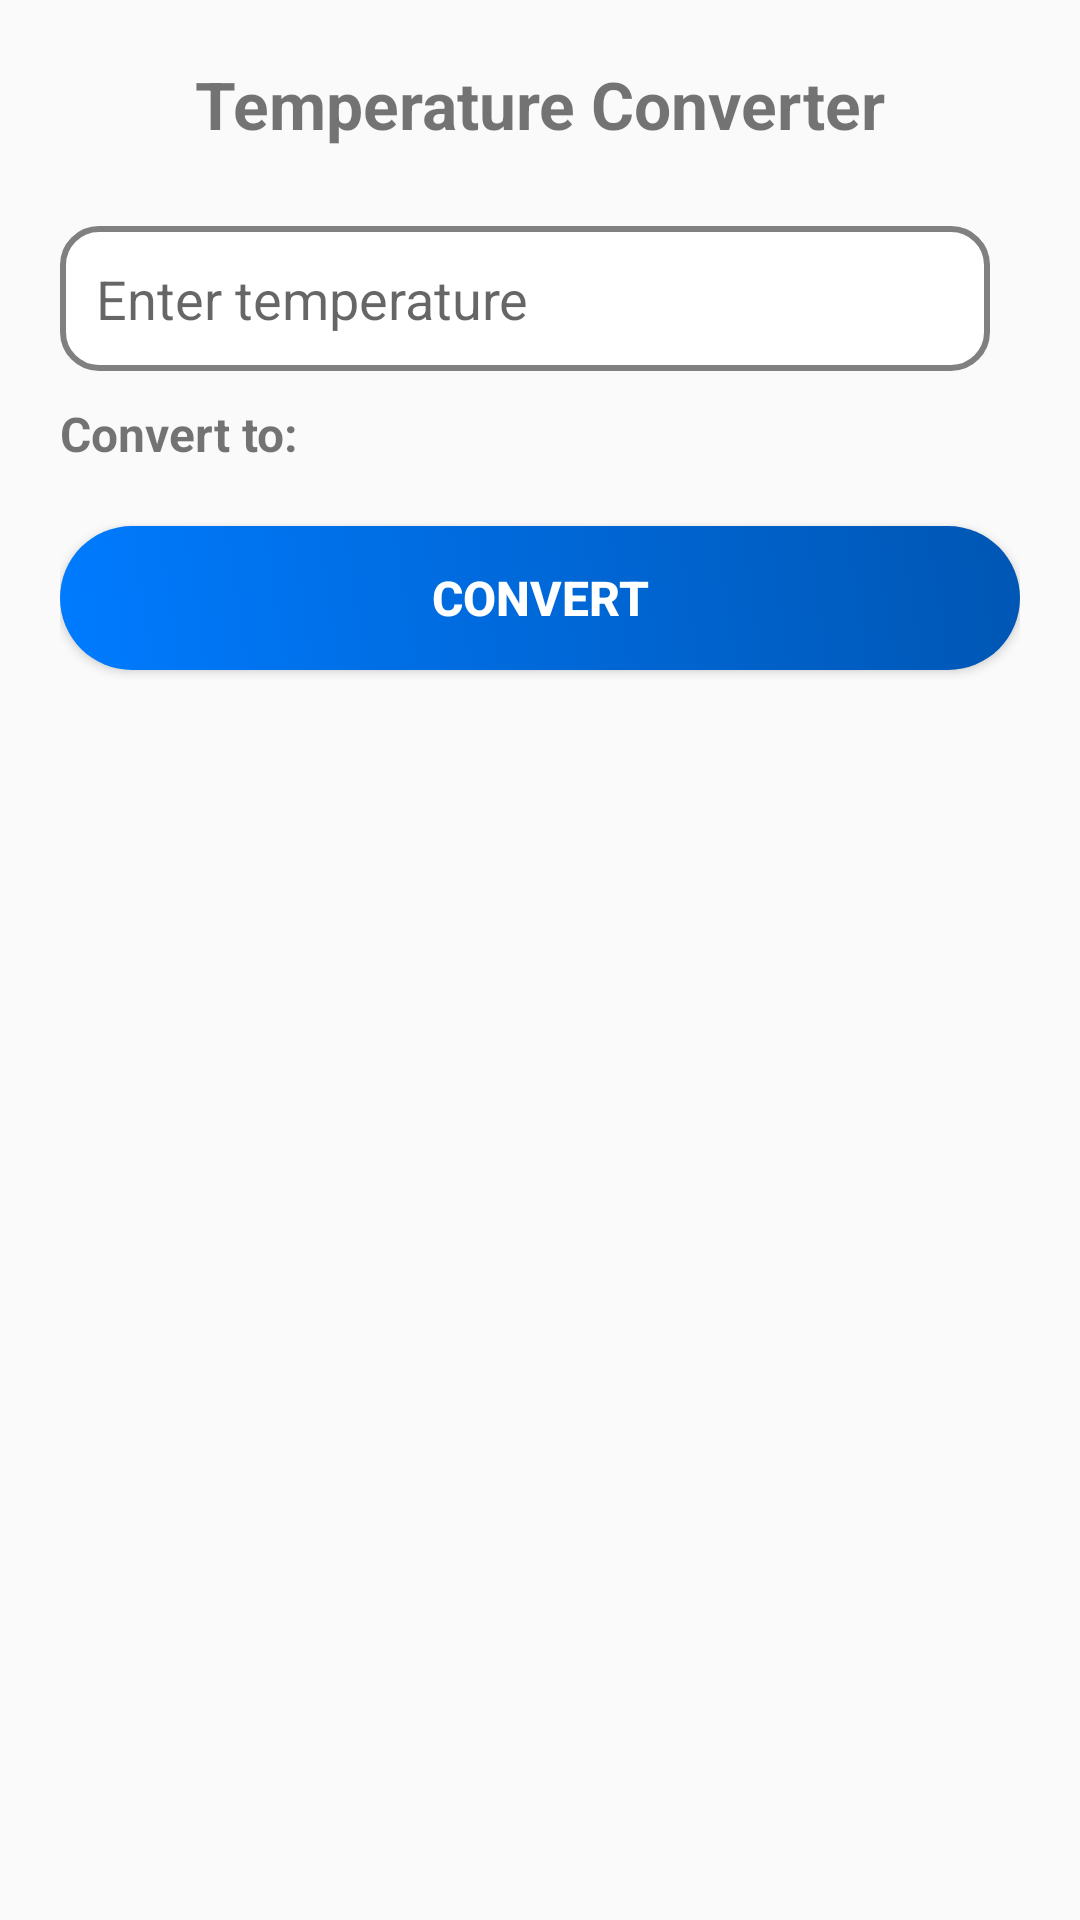

Layout XML and referenced resources for this Android screen:
<!-- AndroidManifest.xml: application theme Theme.AppCompat.Light -->
<!-- res/layout/activity_temperature.xml -->
<?xml version="1.0" encoding="utf-8"?>
<androidx.constraintlayout.widget.ConstraintLayout xmlns:android="http://schemas.android.com/apk/res/android"
    xmlns:app="http://schemas.android.com/apk/res-auto"
    xmlns:tools="http://schemas.android.com/tools"
    android:layout_width="match_parent"
    android:layout_height="match_parent"
    android:padding="20dp"
    tools:context=".TemperatureActivity">

    <TextView
        android:id="@+id/tvTitle"
        android:layout_width="wrap_content"
        android:layout_height="wrap_content"
        android:paddingBottom="16dp"
        android:text="@string/temperature_converter"
        android:textSize="22sp"
        android:textStyle="bold"
        app:layout_constraintEnd_toEndOf="parent"
        app:layout_constraintStart_toStartOf="parent"
        app:layout_constraintTop_toTopOf="parent" />

    <LinearLayout
        android:id="@+id/inputRow"
        android:layout_width="0dp"
        android:layout_height="wrap_content"
        android:layout_marginTop="10dp"
        android:orientation="horizontal"
        app:layout_constraintEnd_toEndOf="parent"
        app:layout_constraintStart_toStartOf="parent"
        app:layout_constraintTop_toBottomOf="@id/tvTitle">

        <EditText
            android:id="@+id/etTemperature"
            android:layout_width="0dp"
            android:layout_height="wrap_content"
            android:layout_weight="1"
            android:background="@drawable/input_bg"
            android:hint="@string/enter_temperature"
            android:inputType="numberDecimal"
            android:padding="12dp" />

        <Spinner
            android:id="@+id/spinnerFromUnit"
            android:layout_width="wrap_content"
            android:layout_height="wrap_content"
            android:layout_marginStart="10dp"
            android:background="@drawable/spinner_bg" />
    </LinearLayout>

    <LinearLayout
        android:id="@+id/convertToRow"
        android:layout_width="0dp"
        android:layout_height="wrap_content"
        android:layout_marginTop="10dp"
        android:orientation="horizontal"
        app:layout_constraintEnd_toEndOf="parent"
        app:layout_constraintStart_toStartOf="parent"
        app:layout_constraintTop_toBottomOf="@id/inputRow">

        <TextView
            android:layout_width="wrap_content"
            android:layout_height="wrap_content"
            android:layout_marginEnd="10dp"
            android:text="@string/convert_to"
            android:textSize="16sp"
            android:textStyle="bold" />

        <Spinner
            android:id="@+id/spinnerToUnit"
            android:layout_width="wrap_content"
            android:layout_height="wrap_content"
            android:background="@drawable/spinner_bg" />
    </LinearLayout>

    <Button
        android:id="@+id/btnConvert"
        android:layout_width="match_parent"
        android:layout_height="wrap_content"
        android:layout_marginTop="20dp"
        android:background="@drawable/button_bg"
        android:gravity="center"
        android:padding="12dp"
        android:text="@string/convert"
        android:textColor="@color/white"
        android:textSize="16sp"
        android:textStyle="bold"
        app:layout_constraintEnd_toEndOf="parent"
        app:layout_constraintStart_toStartOf="parent"
        app:layout_constraintTop_toBottomOf="@id/convertToRow" />

    <TextView
        android:id="@+id/tvResult"
        android:layout_width="wrap_content"
        android:layout_height="wrap_content"
        android:layout_marginTop="20dp"
        android:text=""
        android:textSize="18sp"
        android:textStyle="bold"
        app:layout_constraintEnd_toEndOf="parent"
        app:layout_constraintStart_toStartOf="parent"
        app:layout_constraintTop_toBottomOf="@id/btnConvert" />
</androidx.constraintlayout.widget.ConstraintLayout>
<!-- resources referenced by this layout -->
<resources>
  <color name="white">#FFFFFFFF</color>
  <!-- drawable button_bg (drawable) -->
  <selector xmlns:android="http://schemas.android.com/apk/res/android">
      <item android:state_pressed="true">
          <shape android:shape="rectangle">
              <solid android:color="#0056b3" />
              <corners android:radius="40dp" />
          </shape>
      </item>
      <item>
          <shape android:shape="rectangle">
              <gradient android:angle="45" android:endColor="#0056b3" android:startColor="#007BFF" />
              <corners android:radius="40dp" />
              <padding android:bottom="10dp" android:left="16dp" android:right="16dp" android:top="10dp" />
          </shape>
      </item>
  </selector>
  <!-- drawable input_bg (drawable) -->
  <?xml version="1.0" encoding="utf-8"?>
  <shape xmlns:android="http://schemas.android.com/apk/res/android"
      android:shape="rectangle">
  
      
      <solid android:color="@color/white"/>
  
      
      <corners android:radius="12dp"/>
  
      
      <stroke
          android:width="2dp"
          android:color="@color/gray"/>
  
      
      <padding
          android:left="10dp"
          android:right="10dp"/>
  </shape>
  <!-- drawable spinner_bg (drawable) -->
  <?xml version="1.0" encoding="utf-8"?>
  <shape xmlns:android="http://schemas.android.com/apk/res/android"
      android:shape="rectangle">
      <solid android:color="@color/white" />
      <stroke
          android:width="2dp"
          android:color="@color/primaryColor" />
      <corners android:radius="12dp" />
      <padding
          android:left="8dp"
          android:right="8dp" />
  </shape>
  <string name="convert">Convert</string>
  <string name="convert_to">Convert to:</string>
  <string name="enter_temperature">Enter temperature</string>
  <string name="temperature_converter">Temperature Converter</string>
  <color name="gray">#808080</color>
  <color name="primaryColor">#007BFF</color>
</resources>
